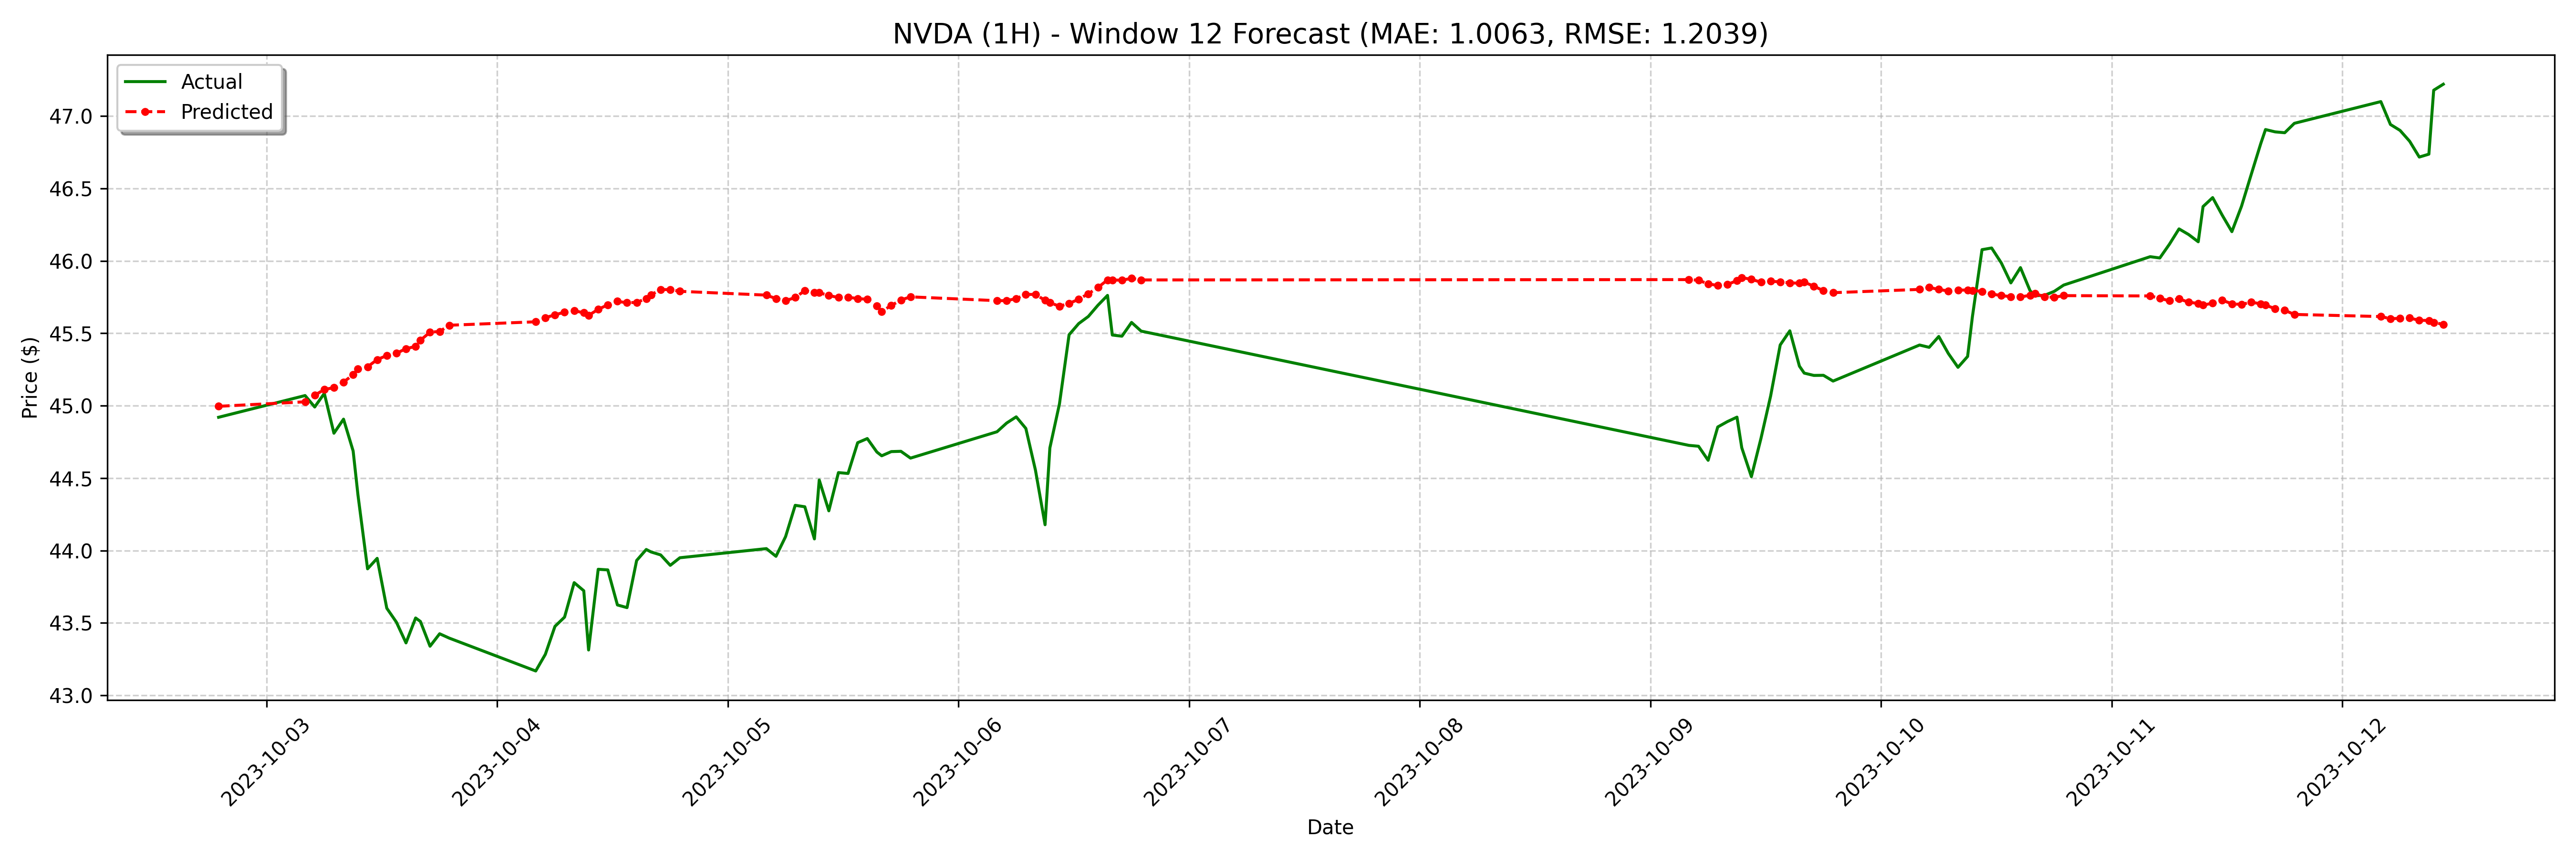

The file beside this chart, header and first rows:
date, actual, forecast
2023-10-02 19:00:00-04:00, 44.92, 45
2023-10-03 04:00:00-04:00, 45.07, 45.03
2023-10-03 05:00:00-04:00, 44.99, 45.07
2023-10-03 06:00:00-04:00, 45.09, 45.11
2023-10-03 07:00:00-04:00, 44.81, 45.12
2023-10-03 08:00:00-04:00, 44.91, 45.16
2023-10-03 09:00:00-04:00, 44.69, 45.21
2023-10-03 09:30:00-04:00, 44.38, 45.25
2023-10-03 10:30:00-04:00, 43.87, 45.27
2023-10-03 11:30:00-04:00, 43.95, 45.32
2023-10-03 12:30:00-04:00, 43.6, 45.35
2023-10-03 13:30:00-04:00, 43.51, 45.36
2023-10-03 14:30:00-04:00, 43.36, 45.39
2023-10-03 15:30:00-04:00, 43.53, 45.41
2023-10-03 16:00:00-04:00, 43.51, 45.45
2023-10-03 17:00:00-04:00, 43.34, 45.51
2023-10-03 18:00:00-04:00, 43.42, 45.51
2023-10-03 19:00:00-04:00, 43.4, 45.56
2023-10-04 04:00:00-04:00, 43.17, 45.58
2023-10-04 05:00:00-04:00, 43.28, 45.61
2023-10-04 06:00:00-04:00, 43.48, 45.63
2023-10-04 07:00:00-04:00, 43.54, 45.65
2023-10-04 08:00:00-04:00, 43.78, 45.66
2023-10-04 09:00:00-04:00, 43.72, 45.64
2023-10-04 09:30:00-04:00, 43.31, 45.62
2023-10-04 10:30:00-04:00, 43.87, 45.67
2023-10-04 11:30:00-04:00, 43.87, 45.7
2023-10-04 12:30:00-04:00, 43.62, 45.72
2023-10-04 13:30:00-04:00, 43.61, 45.71
2023-10-04 14:30:00-04:00, 43.93, 45.71
2023-10-04 15:30:00-04:00, 44.01, 45.74
2023-10-04 16:00:00-04:00, 43.99, 45.77
2023-10-04 17:00:00-04:00, 43.97, 45.8
2023-10-04 18:00:00-04:00, 43.9, 45.8
2023-10-04 19:00:00-04:00, 43.95, 45.79
2023-10-05 04:00:00-04:00, 44.01, 45.76
2023-10-05 05:00:00-04:00, 43.96, 45.74
2023-10-05 06:00:00-04:00, 44.1, 45.73
2023-10-05 07:00:00-04:00, 44.31, 45.75
2023-10-05 08:00:00-04:00, 44.3, 45.79
2023-10-05 09:00:00-04:00, 44.08, 45.78
2023-10-05 09:30:00-04:00, 44.49, 45.78
2023-10-05 10:30:00-04:00, 44.27, 45.76
2023-10-05 11:30:00-04:00, 44.54, 45.75
2023-10-05 12:30:00-04:00, 44.53, 45.75
2023-10-05 13:30:00-04:00, 44.74, 45.74
2023-10-05 14:30:00-04:00, 44.77, 45.73
2023-10-05 15:30:00-04:00, 44.68, 45.69
2023-10-05 16:00:00-04:00, 44.65, 45.65
2023-10-05 17:00:00-04:00, 44.68, 45.69
2023-10-05 18:00:00-04:00, 44.69, 45.73
2023-10-05 19:00:00-04:00, 44.64, 45.75
2023-10-06 04:00:00-04:00, 44.82, 45.73
2023-10-06 05:00:00-04:00, 44.88, 45.73
2023-10-06 06:00:00-04:00, 44.92, 45.74
2023-10-06 07:00:00-04:00, 44.84, 45.77
2023-10-06 08:00:00-04:00, 44.55, 45.77
2023-10-06 09:00:00-04:00, 44.18, 45.73
2023-10-06 09:30:00-04:00, 44.71, 45.71
2023-10-06 10:30:00-04:00, 45.01, 45.69
... 68 more rows
